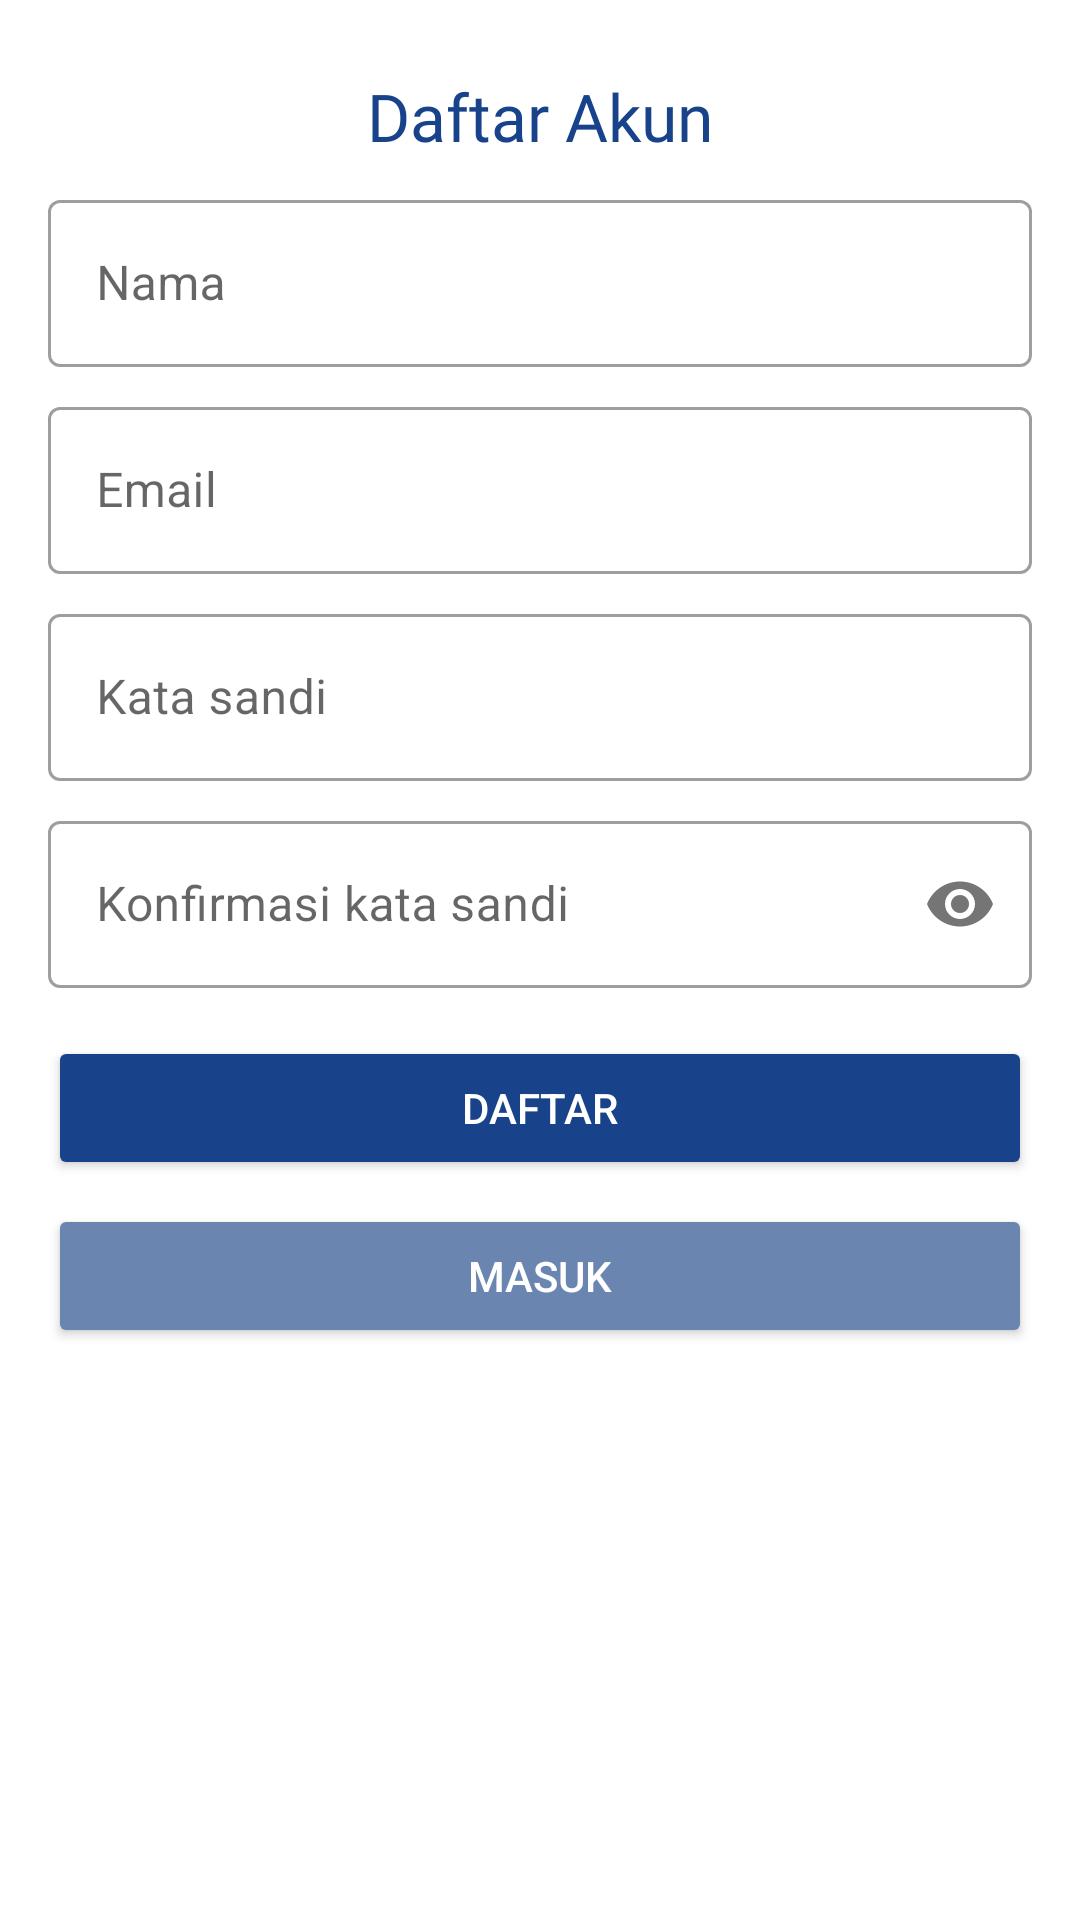

This screen was rendered from an Android layout file. Write that file and the resources it references.
<!-- AndroidManifest.xml: application theme Theme.PanicButton -->
<!-- res/layout/activity_register.xml -->
<?xml version="1.0" encoding="utf-8"?>
<androidx.constraintlayout.widget.ConstraintLayout xmlns:android="http://schemas.android.com/apk/res/android"
    xmlns:app="http://schemas.android.com/apk/res-auto"
    xmlns:tools="http://schemas.android.com/tools"
    android:layout_width="match_parent"
    android:layout_height="match_parent"
    tools:context=".ui.register.RegisterActivity">


    <TextView
        android:id="@+id/textView"
        android:layout_width="wrap_content"
        android:layout_height="wrap_content"
        android:layout_marginTop="24dp"
        android:fontFamily="@font/poppins_bold"
        android:text="Daftar Akun"
        android:textColor="@color/primary_blue"
        android:textSize="22sp"
        app:layout_constraintEnd_toEndOf="parent"
        app:layout_constraintStart_toStartOf="parent"
        app:layout_constraintTop_toTopOf="parent" />

    <com.google.android.material.textfield.TextInputLayout
        android:id="@+id/layout_input_email"
        android:layout_width="match_parent"
        android:layout_height="wrap_content"
        android:layout_marginStart="16dp"
        android:layout_marginTop="8dp"
        android:layout_marginEnd="16dp"
        android:hint="Nama"
        style="@style/Widget.MaterialComponents.TextInputLayout.OutlinedBox"
        app:layout_constraintEnd_toEndOf="parent"
        app:layout_constraintStart_toStartOf="parent"
        app:layout_constraintTop_toBottomOf="@+id/textView">

        <com.google.android.material.textfield.TextInputEditText
            android:id="@+id/input_name"
            android:layout_width="match_parent"
            android:layout_height="wrap_content"/>
    </com.google.android.material.textfield.TextInputLayout>

    <com.google.android.material.textfield.TextInputLayout
        android:id="@+id/layout_input_username"
        style="@style/Widget.MaterialComponents.TextInputLayout.OutlinedBox"
        android:layout_width="match_parent"
        android:layout_height="wrap_content"
        android:layout_marginStart="16dp"
        android:layout_marginTop="8dp"
        android:layout_marginEnd="16dp"
        android:hint="Email"
        app:layout_constraintEnd_toEndOf="parent"
        app:layout_constraintStart_toStartOf="parent"
        app:layout_constraintTop_toBottomOf="@+id/layout_input_email">

        <com.google.android.material.textfield.TextInputEditText
            android:id="@+id/input_email"
            android:layout_width="match_parent"
            android:layout_height="wrap_content" />
    </com.google.android.material.textfield.TextInputLayout>

    <com.google.android.material.textfield.TextInputLayout
        android:id="@+id/layout_input_nama"
        style="@style/Widget.MaterialComponents.TextInputLayout.OutlinedBox"
        android:layout_width="match_parent"
        android:layout_height="wrap_content"
        android:layout_marginStart="16dp"
        android:layout_marginTop="8dp"
        android:layout_marginEnd="16dp"
        android:hint="Kata sandi"
        app:layout_constraintEnd_toEndOf="parent"
        app:layout_constraintStart_toStartOf="parent"
        app:layout_constraintTop_toBottomOf="@+id/layout_input_username">

        <com.google.android.material.textfield.TextInputEditText
            android:id="@+id/input_password"
            android:layout_width="match_parent"
            android:layout_height="wrap_content" />
    </com.google.android.material.textfield.TextInputLayout>

    <com.google.android.material.textfield.TextInputLayout
        android:id="@+id/layout_input_password"
        style="@style/Widget.MaterialComponents.TextInputLayout.OutlinedBox"
        android:layout_width="match_parent"
        android:layout_height="wrap_content"
        android:layout_marginStart="16dp"
        android:layout_marginTop="8dp"
        android:layout_marginEnd="16dp"
        android:hint="Konfirmasi kata sandi"
        app:layout_constraintEnd_toEndOf="parent"
        app:layout_constraintStart_toStartOf="parent"
        app:layout_constraintTop_toBottomOf="@+id/layout_input_nama"
        app:passwordToggleEnabled="true">

        <com.google.android.material.textfield.TextInputEditText
            android:id="@+id/input_confirm_password"
            android:layout_width="match_parent"
            android:layout_height="wrap_content"
            android:inputType="textPassword" />
    </com.google.android.material.textfield.TextInputLayout>

    <androidx.appcompat.widget.AppCompatButton
        android:id="@+id/btn_register"
        android:layout_width="match_parent"
        android:layout_height="wrap_content"
        android:layout_marginStart="16dp"
        android:layout_marginTop="16dp"
        android:layout_marginEnd="16dp"
        android:text="Daftar"
        android:textColor="@color/white"
        android:backgroundTint="@color/primary_blue"
        app:layout_constraintEnd_toEndOf="parent"
        app:layout_constraintStart_toStartOf="parent"
        app:layout_constraintTop_toBottomOf="@+id/layout_input_password" />

    <androidx.appcompat.widget.AppCompatButton
        android:id="@+id/btn_login"
        android:layout_width="match_parent"
        android:layout_height="wrap_content"
        android:layout_marginStart="16dp"
        android:layout_marginTop="8dp"
        android:layout_marginEnd="16dp"
        android:text="Masuk"
        android:textColor="@color/white"
        android:backgroundTint="@color/primary_variant"
        app:layout_constraintEnd_toEndOf="parent"
        app:layout_constraintStart_toStartOf="parent"
        app:layout_constraintTop_toBottomOf="@+id/btn_register" />
</androidx.constraintlayout.widget.ConstraintLayout>
<!-- resources referenced by this layout -->
<resources>
  <color name="primary_blue">#FF184289</color>
  <color name="primary_variant">#FF6b85b1</color>
  <color name="white">#FFFFFFFF</color>
  <style name="Theme.PanicButton" parent="Theme.MaterialComponents.DayNight.NoActionBar">
          
          <item name="colorPrimary">@color/primary_blue</item>
          <item name="colorPrimaryVariant">@color/primary_blue</item>
          <item name="colorOnPrimary">@color/white</item>
          
          <item name="colorSecondary">@color/teal_200</item>
          <item name="colorSecondaryVariant">@color/teal_700</item>
          <item name="colorOnSecondary">@color/black</item>
          
          <item name="android:statusBarColor">?attr/colorPrimaryVariant</item>
          
      </style>
  <color name="teal_200">#FF03DAC5</color>
  <color name="teal_700">#FF018786</color>
  <color name="black">#FF000000</color>
</resources>
